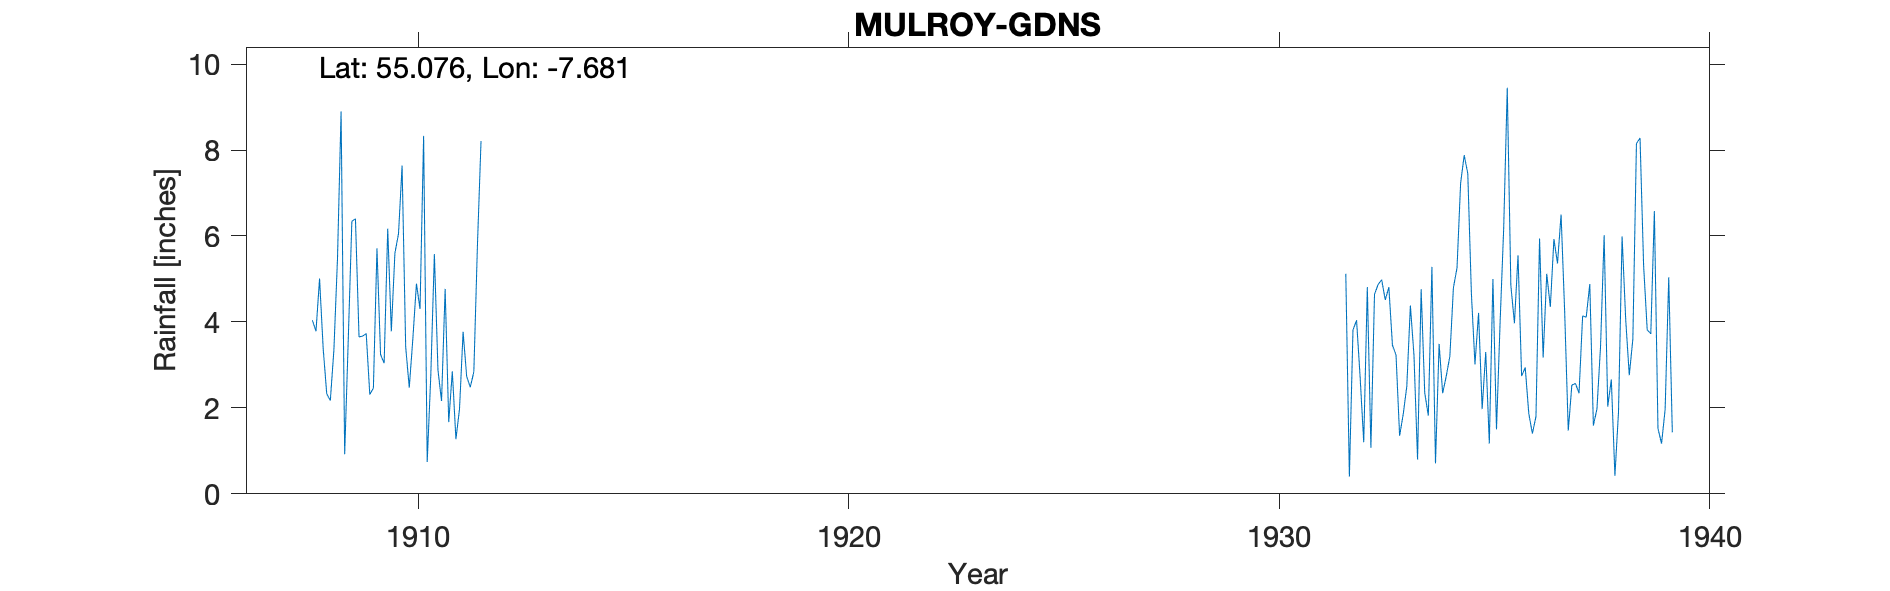

Data behind this chart, as committed beside it:
MULROY GARDENS, , , , , , , , , , , , , , , , , , , , , , , 
Grid ref, IC2040025400, Long, -7.681, Lat, 55.08, Elevation, 50, ft, , , , , , , , , , , , , , , 
Station no, 6260/4, , , , , , , , , , , , , , , , , , , , , , 
, 1900, 1901, 1902, 1903, 1904, 1905, 1906, 1907, 1908, 1909, 1910, 1911, 1912, 1913, 1914, 1915, 1916, 1917, 1918, 1919, 1920, 1921, 1922
January, , , , , , , , 2.46, 4.04, 6.4, 6.05, 2.16, , , , , , , , , , , 
February, , , , , , , , , 3.78, 3.65, 7.64, 4.77, , , , , , , , , , , 
March, , , , , , , , , 5.01, 3.67, 3.42, 1.67, , , , , , , , , , , 
April, , , , , , , , , 3.39, 3.73, 2.47, 2.85, , , , , , , , , , , 
May, , , , , , , , , 2.33, 2.31, 3.61, 1.27, , , , , , , , , , , 
June, , , , , , , , 6.62, 2.17, 2.46, 4.89, 1.97, , , , , , , , , , , 
July, , , , , , , , , 3.35, 5.71, 4.3, 3.77, , , , , , , , , , , 
August, , , , , , , , 6.41, 5.48, 3.24, 8.33, 2.73, , , , , , , , , , , 
September, , , , , , , , , 8.9, 3.04, 0.74, 2.48, , , , , , , , , , , 
October, , , , , , , , , 0.92, 6.17, 2.75, 2.84, , , , , , , , , , , 
November, , , , , , , , , 3.59, 3.78, 5.58, 5.79, , , , , , , , , , , 
December, , , , , , , , , 6.34, 5.6, 2.88, 8.21, , , , , , , , , , , 
Total, , , , , , , , 57.83, 49.3, 49.76, 52.66, 40.51, , , , , , , , , , , 
1907 Total for incomplete year but no co…, , , , , , , , , , , , , , , , , , , , , , , 
